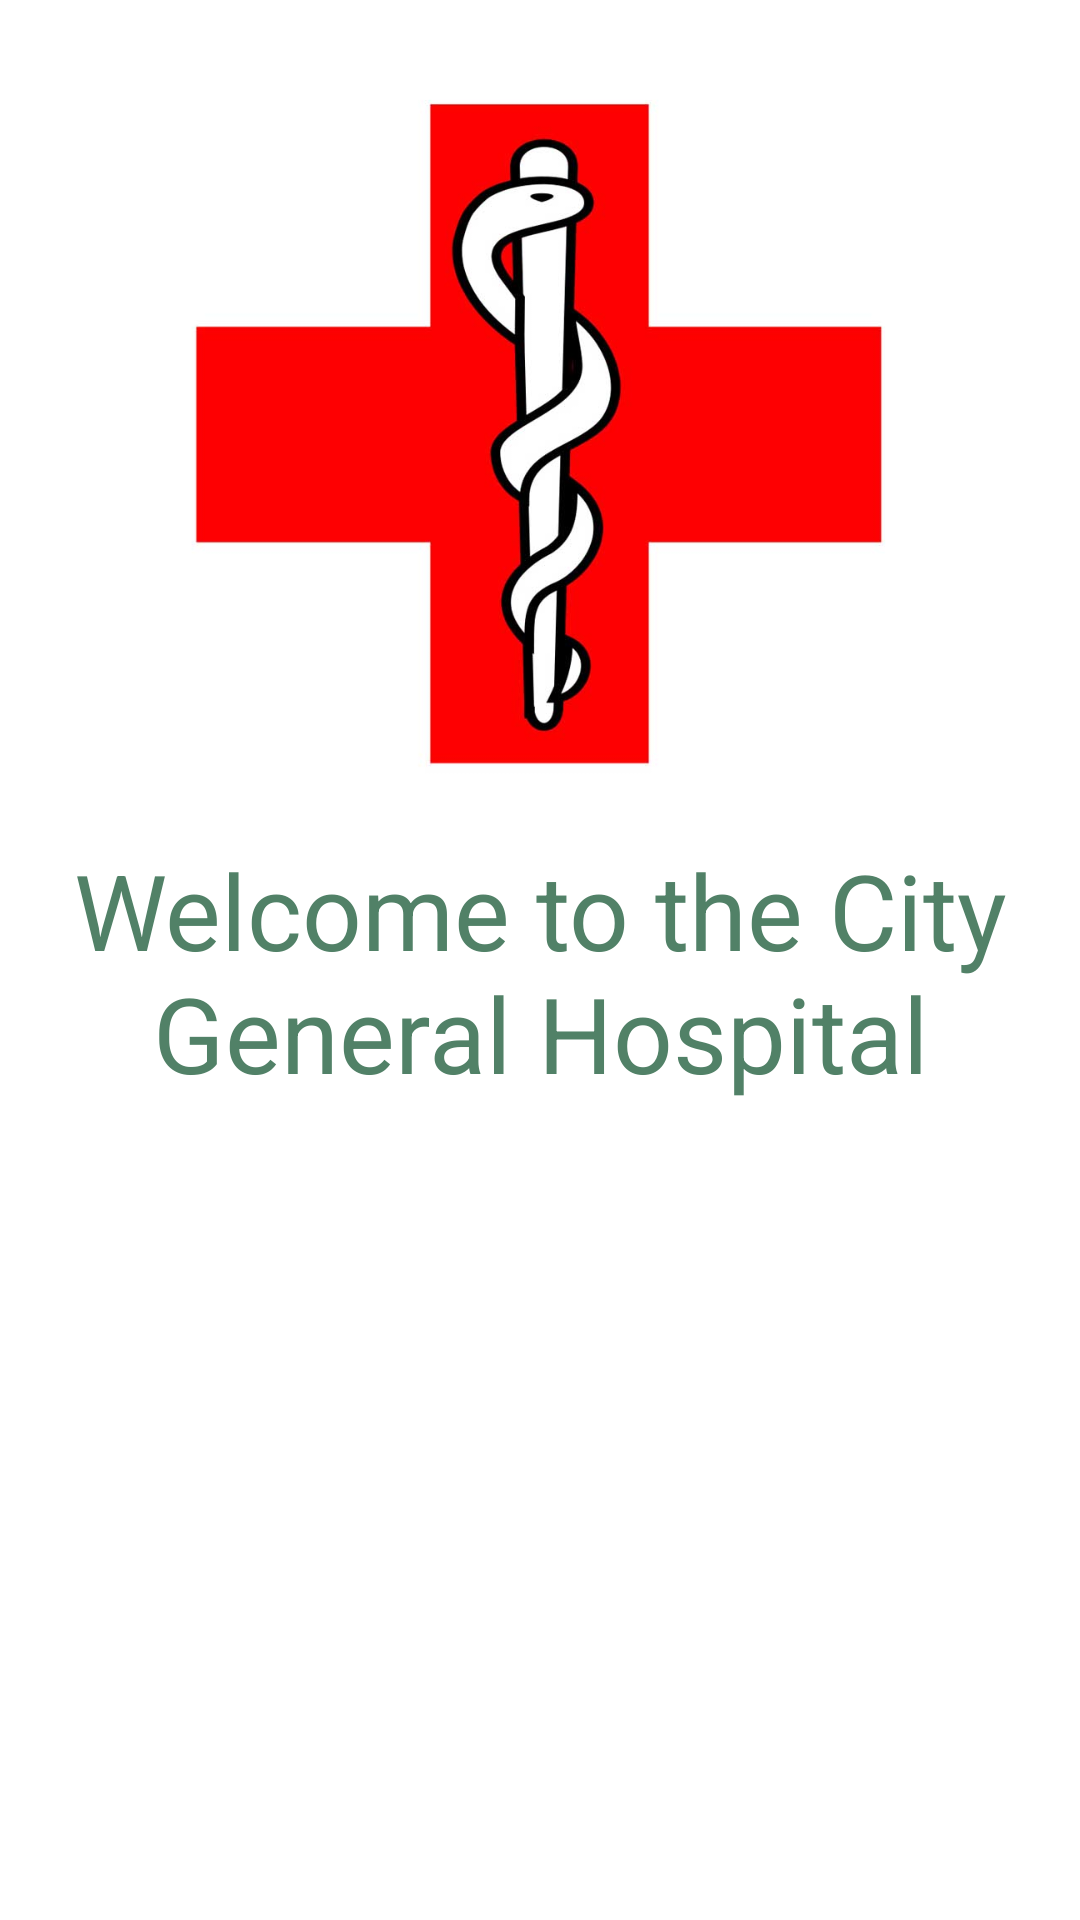

Reconstruct the res/layout file that produces this screen, plus the resources it refers to.
<!-- AndroidManifest.xml: application theme AppTheme -->
<!-- res/layout/activity_main.xml -->
<?xml version="1.0" encoding="utf-8"?>
<LinearLayout xmlns:android="http://schemas.android.com/apk/res/android"
    xmlns:app="http://schemas.android.com/apk/res-auto"
    xmlns:tools="http://schemas.android.com/tools"
    android:layout_width="match_parent"
    android:layout_height="match_parent"
    tools:context=".MainActivity"
    android:background="#ffffff"
    android:orientation="vertical">

    <ImageView
        android:layout_width="300dp"
        android:layout_height="250dp"
        android:src="@drawable/logo"
        android:layout_marginTop="20dp"
        android:layout_gravity="center"/>

    <TextView
        android:layout_width="wrap_content"
        android:layout_height="wrap_content"
        android:text="@string/Welcome"
        android:textSize="35sp"
        android:gravity="center"
        android:layout_marginTop="10dp"
        android:textColor="#518167"/>
</LinearLayout>
<!-- resources referenced by this layout -->
<resources>
  <!-- drawable logo: jpg bitmap (drawable, 43559 bytes) -->
  <string name="Welcome">Welcome to the City General Hospital</string>
  <style name="AppTheme" parent="Theme.AppCompat.Light.NoActionBar">
          
          <item name="colorPrimary">@color/colorPrimary</item>
          <item name="colorPrimaryDark">@color/colorPrimaryDark</item>
          <item name="colorAccent">@color/colorAccent</item>
      </style>
  <!-- not gathered from this repository: default colours our renderer supplied (Android Studio template values) -->
  <color name="colorPrimary">#FF6200EE</color>
  <color name="colorPrimaryDark">#FF3700B3</color>
  <color name="colorAccent">#FF03DAC5</color>
</resources>
